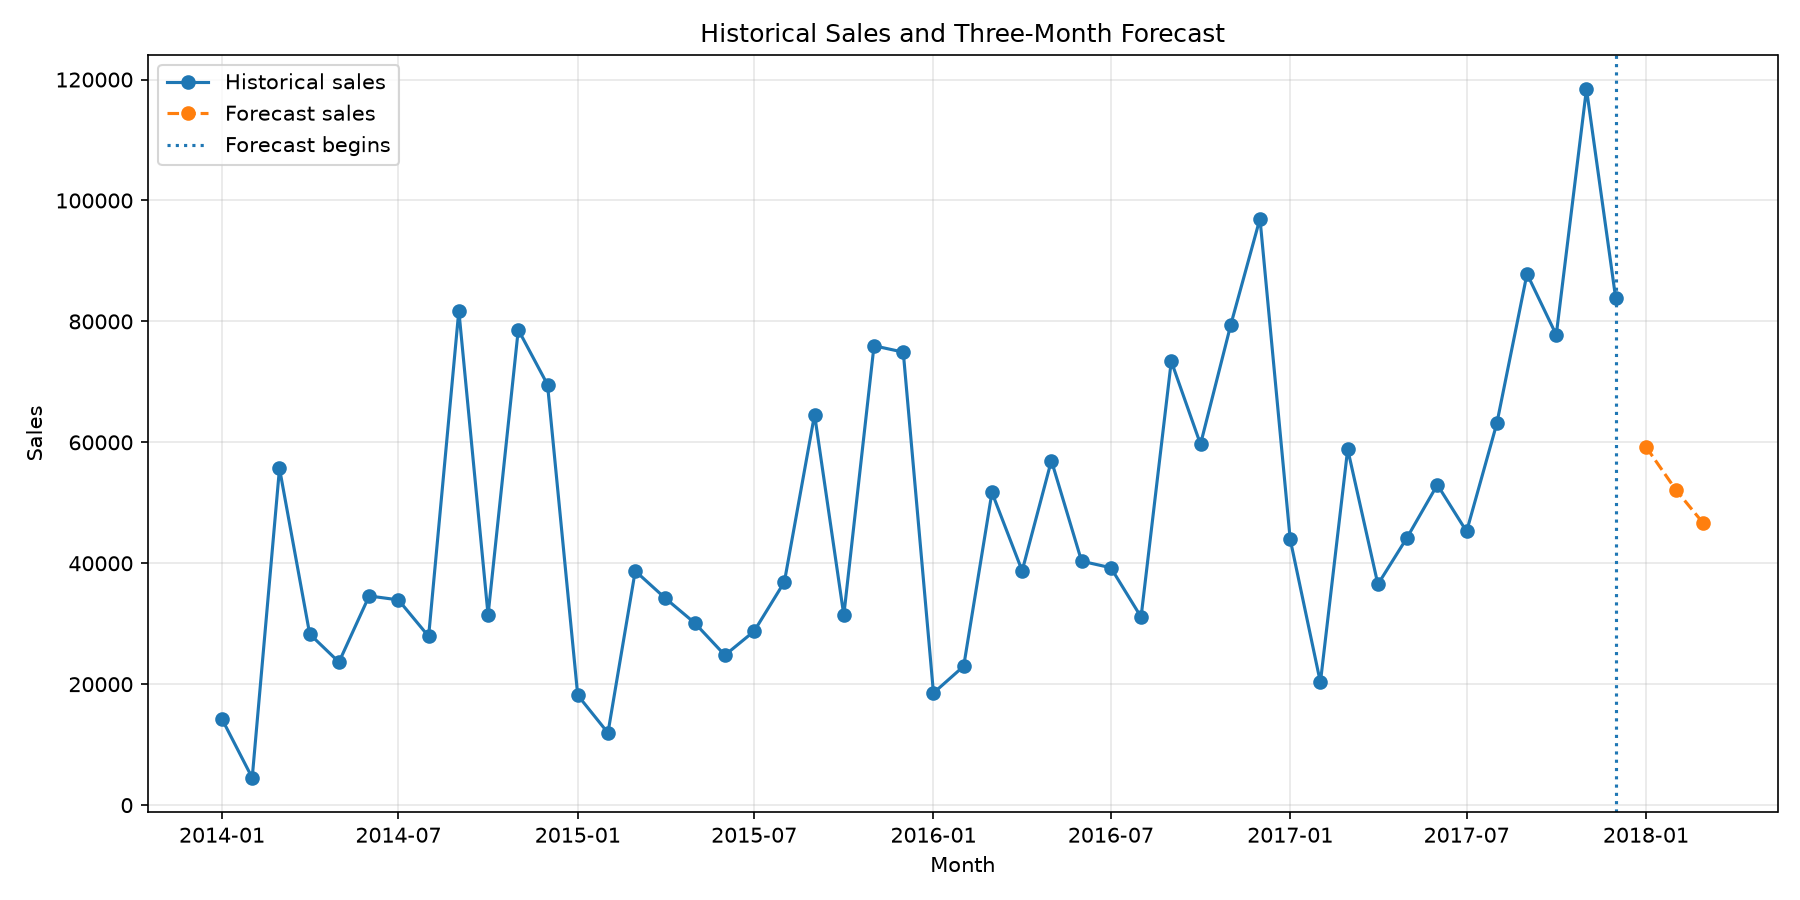

Data behind this chart, as committed beside it:
date, forecast_sales
2018-01-01, 59266
2018-02-01, 52086
2018-03-01, 46591
